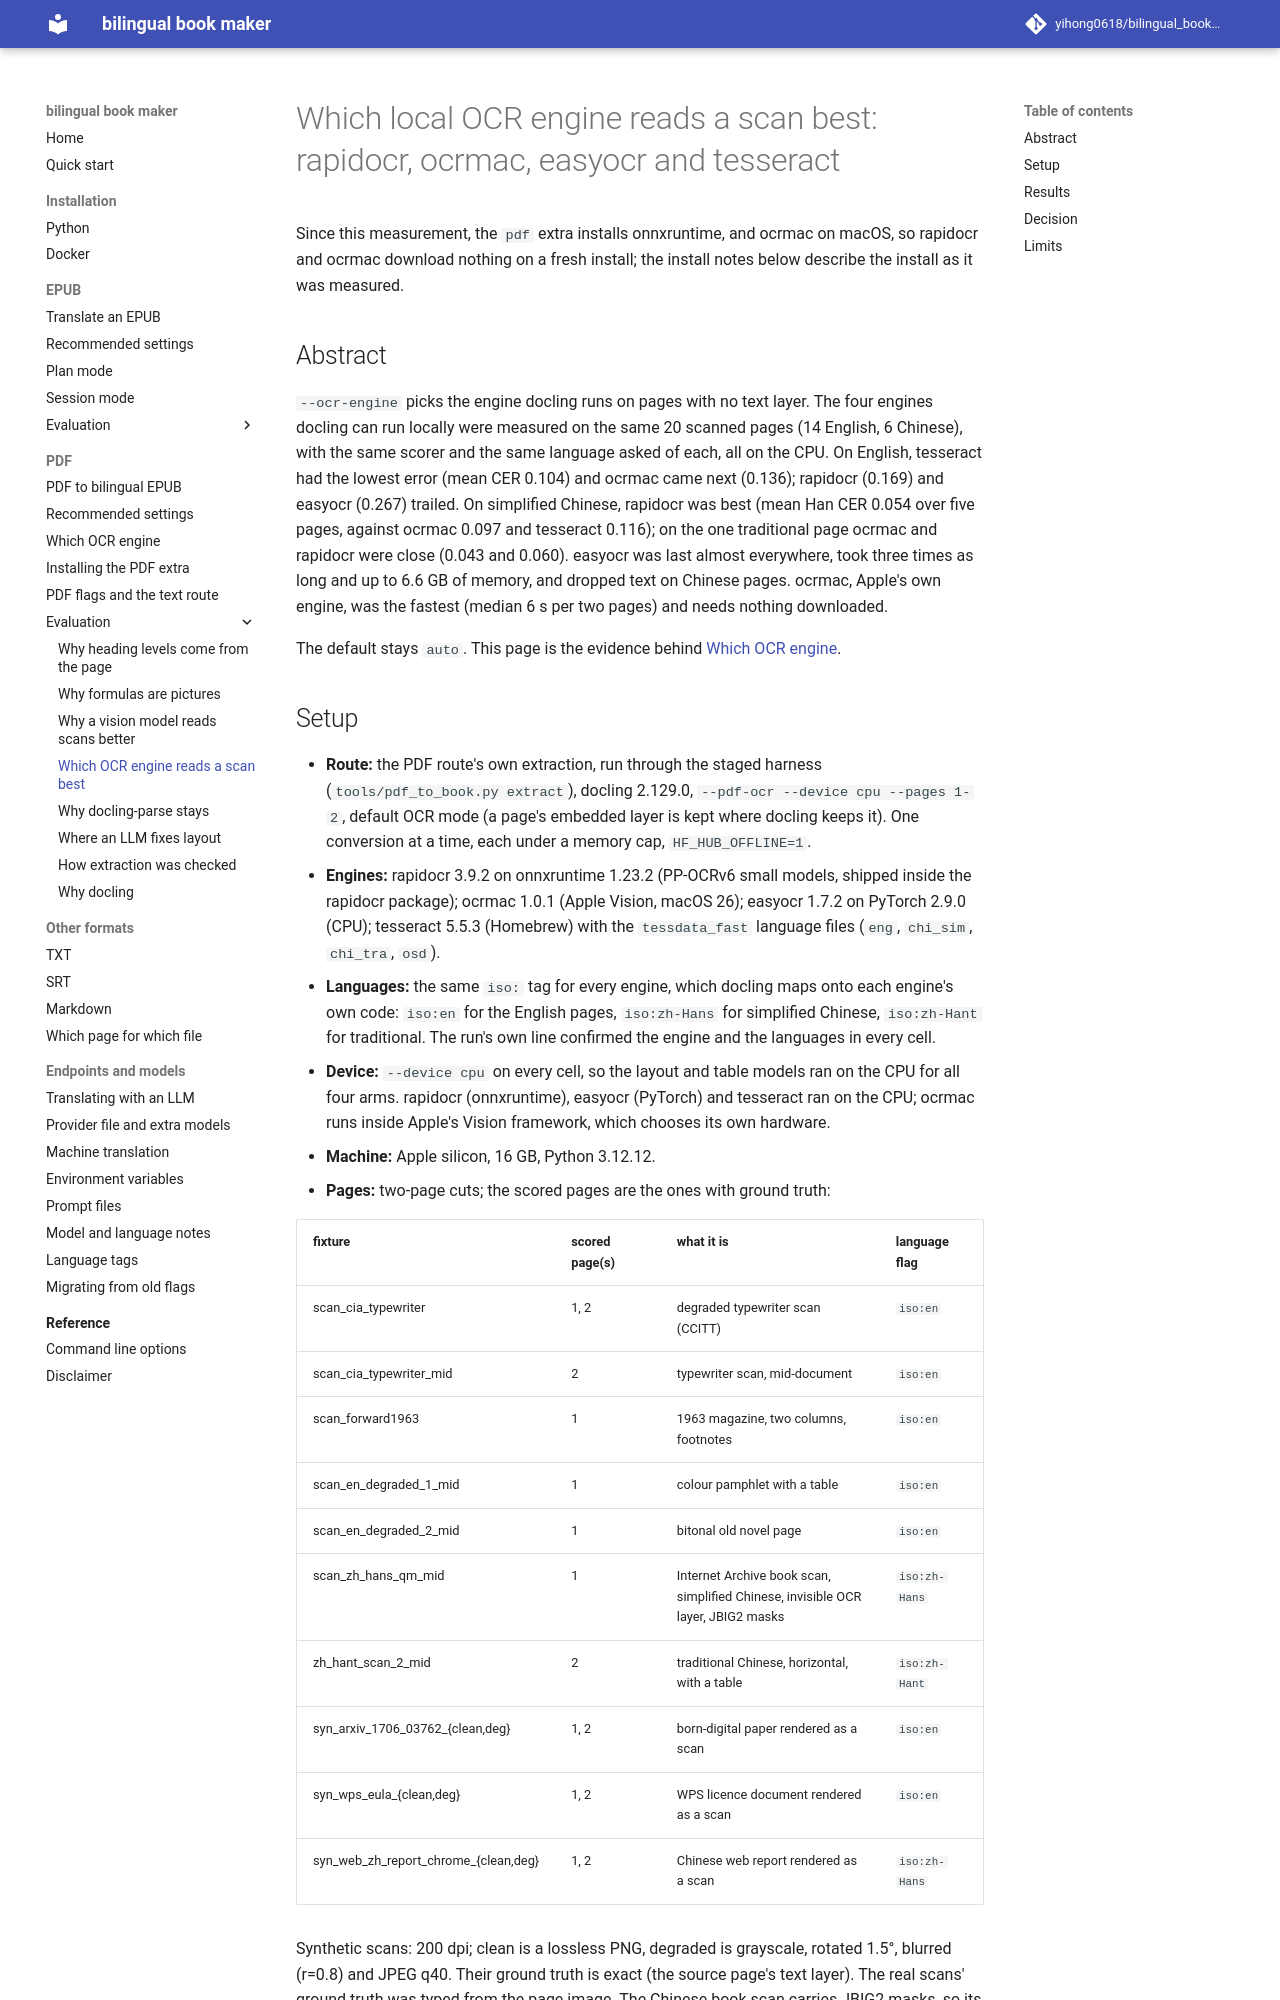

repository: yihong0618/bilingual_book_maker · page: evaluation/pdf-ocr-engines/index.html · generator: mkdocs

# Which local OCR engine reads a scan best: rapidocr, ocrmac, easyocr and tesseract

Since this measurement, the `pdf` extra installs onnxruntime, and ocrmac on macOS, so rapidocr and ocrmac download nothing on a fresh install; the install notes below describe the install as it was measured.

## Abstract

`--ocr-engine` picks the engine docling runs on pages with no text layer. The four engines docling can run locally were measured on the same 20 scanned pages (14 English, 6 Chinese), with the same scorer and the same language asked of each, all on the CPU. On English, tesseract had the lowest error (mean CER 0.104) and ocrmac came next (0.136); rapidocr (0.169) and easyocr (0.267) trailed. On simplified Chinese, rapidocr was best (mean Han CER 0.054 over five pages, against ocrmac 0.097 and tesseract 0.116); on the one traditional page ocrmac and rapidocr were close (0.043 and 0.060). easyocr was last almost everywhere, took three times as long and up to 6.6 GB of memory, and dropped text on Chinese pages. ocrmac, Apple's own engine, was the fastest (median 6 s per two pages) and needs nothing downloaded.

The default stays `auto`. This page is the evidence behind [Which OCR engine](../features/pdf-ocr-engines.md).
